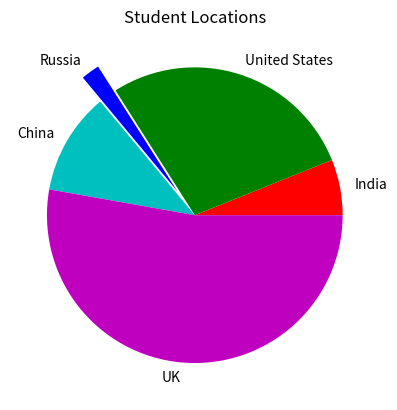

Write the Python code that produced this figure.
from scipy.stats import norm
import matplotlib.pyplot as plt
import numpy as np

values = [12, 55, 4, 22, 104]
colors = ['r', 'g', 'b', 'c', 'm']
explode = [0, 0, 0.2, 0, 0]
labels = ['India', 'United States', 'Russia', 'China', 'UK']
plt.pie(values, colors= colors, labels=labels, explode = explode) #plots a Pie chart
plt.title('Student Locations')
plt.show()
